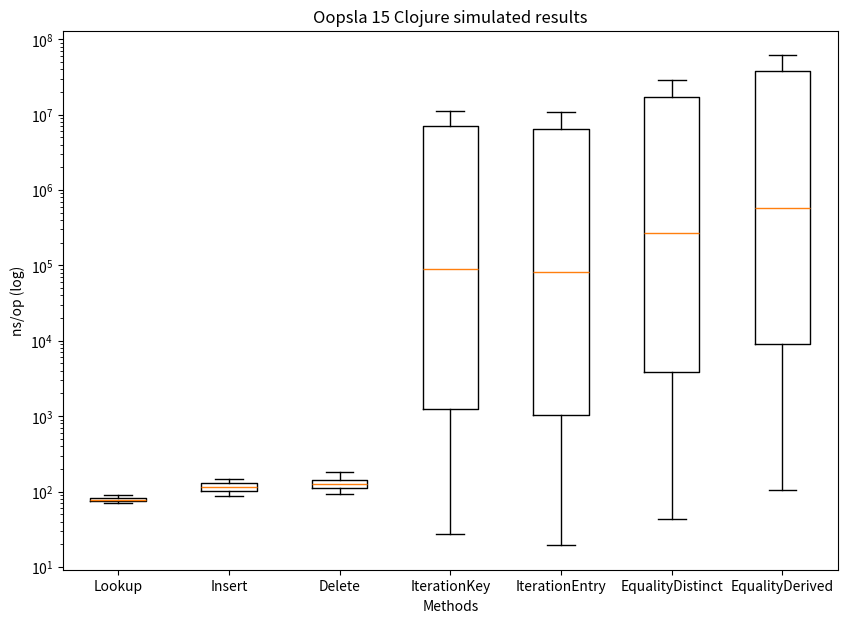

Generate this figure with matplotlib:
import matplotlib.pyplot as plt
import numpy as np

np.random.seed(10)

Lookup = [70.639, 70.922, 70.625, 70.742, 74.952, 75.324, 73.580, 73.745, 73.757, 74.770, 76.833, 78.804, 77.202, 79.331, 78.195, 82.154, 82.563, 82.290, 82.688, 86.701, 86.596, 87.029, 88.979, 88.978]
Insert = [114.582, 86.690, 88.578, 89.588, 101.864, 113.950, 101.407, 102.997, 102.972, 107.894, 112.033, 117.291, 111.208, 131.794, 117.654, 130.693, 127.395, 127.474, 127.004, 146.152, 145.390, 147.419, 148.332, 202.354]
Delete = [95.978, 97.034, 93.904, 97.456, 106.415, 110.845, 111.215, 113.257, 113.701, 116.071, 124.534, 130.183, 125.378, 132.342, 133.692, 140.846, 142.986, 142.867, 142.620, 155.254, 164.658, 165.993, 172.603, 181.269]
IterationKey = [27.110, 40.801, 77.820, 119.553, 315.784, 698.339, 1410.314, 2822.617, 5317.556, 12503.113, 31200.821, 63722.204, 114282.768, 233206.724, 534317.926, 1535402.641, 3241862.462, 5680320.309, 11267028.549, 25615113.531, 72095389.310, 131089066.888, 224997396.400, 520703658.575]
IterationEntry = [19.396, 32.947, 58.145, 109.114, 266.319, 599.813, 1172.694, 2220.636, 4562.542, 10682.580, 25860.612, 53689.329, 109819.393, 232039.017, 524069.535, 1487108.525, 2611198.887, 5089305.994, 10753281.665, 25132299.976, 68263713.953, 122201202.660, 218904467.380, 433757597.900]
EqualityDistinct = [43.529, 72.050, 128.912, 249.194, 1028.438, 2237.792, 4415.116, 8733.855, 17709.903, 40605.355, 84636.579, 177984.480, 352545.471, 695119.791, 1494536.671, 3481113.917, 7112362.132, 13615291.388, 28693742.383, 59072260.552, 139816324.531, 265495449.675, 510749738.150, 1029311800.525]
EqualityDerived = [105.560, 198.125, 380.663, 743.971, 2456.407, 5058.549, 10240.570, 20405.108, 41023.697, 84654.789, 179424.221, 363920.714, 788917.669, 1589548.551, 3856048.057, 10021098.340, 16507936.046, 30330278.142, 61348118.556, 121159386.707, 288315744.563, 539342518.950, 937730490.450, 2142661196.450]

data = [Lookup, Insert, Delete, IterationKey, IterationEntry, EqualityDistinct, EqualityDerived]

fig = plt.figure(figsize =(10, 7))
ax = fig.add_subplot()

ax.set(
    axisbelow=True,
    title='Oopsla 15 Clojure simulated results',
    xlabel='Methods',
    ylabel='ns/op (log)',
)

ax.set_xticklabels(['Lookup', 'Insert', 'Delete', 'IterationKey', 'IterationEntry', 'EqualityDistinct', 'EqualityDerived'], fontsize=10)
ax.set_yscale("log")
plt.boxplot(data, showfliers=False)

plt.show()
